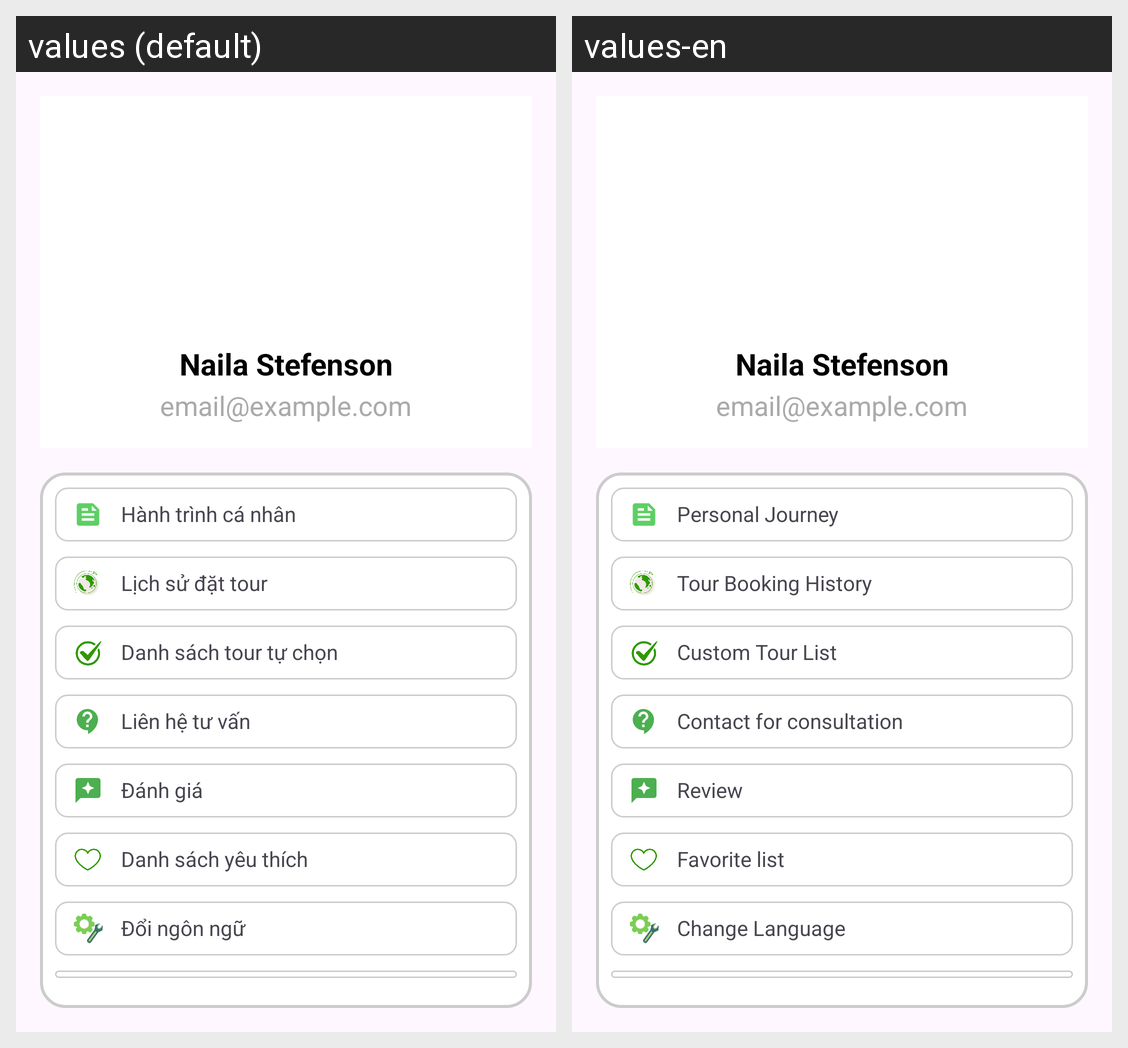

Translations of the strings shown on this Android screen, per locale in the grid:
Android screen res/layout/activity_user.xml rendered under 2 locales, left to right: values (default), values-en. Device: Nexus 5 (rendered at 1080×1920; each locale shown at half size, 540×960, under a caption strip naming it); theme Theme.QuanBaDuLichMietVuon.
Strings drawn on this screen, with the default value and each locale's value (text and hints the layout hard-codes, and strings that could not be matched under every locale, appear in the picture but are not listed):

personal_journey
  values: Hành trình cá nhân
  values-en: Personal Journey

tour_history
  values: Lịch sử đặt tour
  values-en: Tour Booking History

custom_tour_list
  values: Danh sách tour tự chọn
  values-en: Custom Tour List

lhtv
  values: Liên hệ tư vấn
  values-en: Contact for consultation

dg
  values: Đánh giá
  values-en: Review

dsyt
  values: Danh sách yêu thích
  values-en: Favorite list

settings
  values: Đổi ngôn ngữ
  values-en: Change Language
